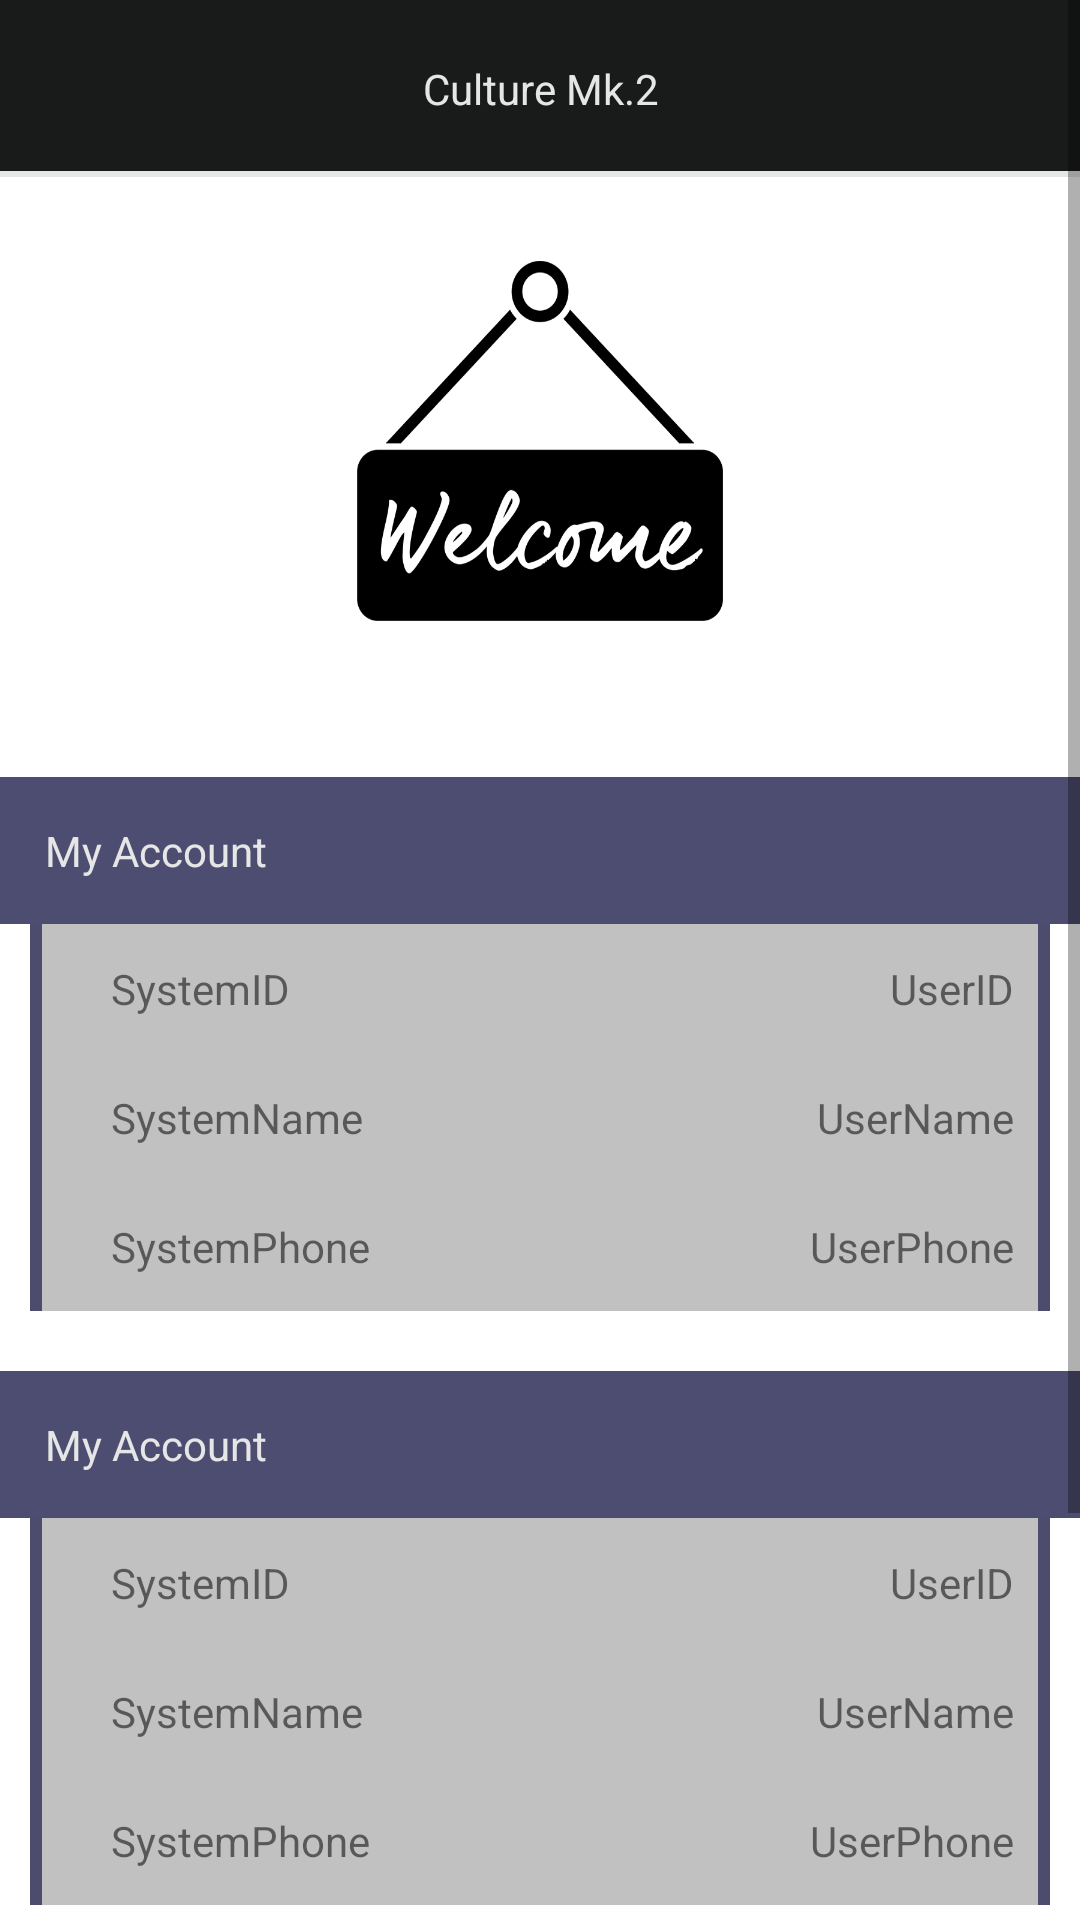

Write the Android layout XML for this screen, with the resource values it uses.
<!-- AndroidManifest.xml: application theme Theme.Y_practice2 -->
<!-- res/layout/mypage_frame.xml -->
<?xml version="1.0" encoding="utf-8"?>
<LinearLayout xmlns:android="http://schemas.android.com/apk/res/android"
    xmlns:tools="http://schemas.android.com/tools"
    android:layout_width="match_parent"
    android:layout_height="match_parent"
    android:orientation="vertical">


    <ScrollView
        android:layout_width="match_parent"
        android:layout_height="match_parent">


        <LinearLayout
            android:layout_width="match_parent"
            android:layout_height="match_parent"
            android:orientation="vertical">

            <TextView
                android:layout_width="match_parent"
                android:layout_height="wrap_content"
                android:background="@drawable/main_textview_logo"
                android:padding="20dp"
                android:text="@string/LogoName"
                android:textAlignment="center"
                android:textColor="@color/Base_text_color"
                tools:ignore="MissingConstraints" />

            <ImageView
                android:layout_width="match_parent"
                android:layout_height="200dp"
                android:contentDescription="@null"
                android:src="@drawable/welcome_icon" />

            <TextView
                android:layout_width="match_parent"
                android:layout_height="wrap_content"
                android:background="@color/my_page_element_color"
                android:padding="15dp"
                android:text="@string/my_page_element_account"
                android:textColor="@color/Base_text_color" />

            <LinearLayout
                android:id="@+id/my_page_account_Layout1"
                android:layout_width="match_parent"
                android:layout_height="wrap_content"
                android:layout_marginLeft="10dp"
                android:layout_marginRight="10dp"
                android:background="@drawable/my_page_element_list"
                android:orientation="horizontal">

                <TextView
                    android:id="@+id/SystemID"
                    android:layout_width="wrap_content"
                    android:layout_height="match_parent"
                    android:layout_marginStart="15dp"
                    android:padding="12dp"
                    android:text="@string/SystemIdValue" />

                <TextView
                    android:id="@+id/UserID"
                    android:layout_width="match_parent"
                    android:layout_height="match_parent"
                    android:layout_marginStart="15dp"
                    android:gravity="end"
                    android:padding="12dp"
                    android:text="@string/UserIdValue" />
            </LinearLayout>

            <LinearLayout
                android:id="@+id/my_page_account_Layout2"
                android:layout_width="match_parent"
                android:layout_height="wrap_content"
                android:layout_marginLeft="10dp"
                android:layout_marginRight="10dp"
                android:background="@drawable/my_page_element_list"
                android:orientation="horizontal">

                <TextView
                    android:id="@+id/SystemName"
                    android:layout_width="wrap_content"
                    android:layout_height="match_parent"
                    android:layout_marginStart="15dp"
                    android:padding="12dp"
                    android:text="@string/SystemNameValue" />

                <TextView
                    android:id="@+id/UserName"
                    android:layout_width="match_parent"
                    android:layout_height="match_parent"
                    android:layout_marginStart="15dp"
                    android:gravity="end"
                    android:padding="12dp"
                    android:text="@string/UserNameValue" />
            </LinearLayout>

            <LinearLayout
                android:id="@+id/my_page_account_Layout3"
                android:layout_width="match_parent"
                android:layout_height="wrap_content"
                android:layout_marginLeft="10dp"
                android:layout_marginRight="10dp"
                android:background="@drawable/my_page_element_list"
                android:orientation="horizontal">

                <TextView
                    android:id="@+id/SystemPhone"
                    android:layout_width="wrap_content"
                    android:layout_height="match_parent"
                    android:layout_marginStart="15dp"
                    android:padding="12dp"
                    android:text="@string/SystemPhoneValue" />

                <TextView
                    android:id="@+id/UserPhone"
                    android:layout_width="match_parent"
                    android:layout_height="match_parent"
                    android:layout_marginStart="15dp"
                    android:gravity="end"
                    android:padding="12dp"
                    android:text="@string/UserPhoneValue" />
            </LinearLayout>

            <TextView
                android:layout_width="match_parent"
                android:layout_height="wrap_content"
                android:layout_marginTop="20dp"
                android:background="@color/my_page_element_color"
                android:padding="15dp"
                android:text="@string/my_page_element_account"
                android:textColor="@color/Base_text_color" />

            <LinearLayout
                android:id="@+id/my_page_rating_Layout1"
                android:layout_width="match_parent"
                android:layout_height="wrap_content"
                android:layout_marginLeft="10dp"
                android:layout_marginRight="10dp"
                android:background="@drawable/my_page_element_list"
                android:orientation="horizontal">

                <TextView
                    android:id="@+id/system_rating1"
                    android:layout_width="wrap_content"
                    android:layout_height="match_parent"
                    android:layout_marginStart="15dp"
                    android:padding="12dp"
                    android:text="@string/SystemIdValue" />

                <TextView
                    android:id="@+id/user_rating1"
                    android:layout_width="match_parent"
                    android:layout_height="match_parent"
                    android:layout_marginStart="15dp"
                    android:gravity="end"
                    android:padding="12dp"
                    android:text="@string/UserIdValue" />
            </LinearLayout>

            <LinearLayout
                android:id="@+id/my_page_rating_Layout2"
                android:layout_width="match_parent"
                android:layout_height="wrap_content"
                android:layout_marginLeft="10dp"
                android:layout_marginRight="10dp"
                android:background="@drawable/my_page_element_list"
                android:orientation="horizontal">

                <TextView
                    android:id="@+id/System_rating2"
                    android:layout_width="wrap_content"
                    android:layout_height="match_parent"
                    android:layout_marginStart="15dp"
                    android:padding="12dp"
                    android:text="@string/SystemNameValue" />

                <TextView
                    android:id="@+id/User_rating2"
                    android:layout_width="match_parent"
                    android:layout_height="match_parent"
                    android:layout_marginStart="15dp"
                    android:gravity="end"
                    android:padding="12dp"
                    android:text="@string/UserNameValue" />
            </LinearLayout>

            <LinearLayout
                android:id="@+id/my_page_rating_Layout3"
                android:layout_width="match_parent"
                android:layout_height="wrap_content"
                android:layout_marginLeft="10dp"
                android:layout_marginRight="10dp"
                android:background="@drawable/my_page_element_list"
                android:orientation="horizontal">

                <TextView
                    android:id="@+id/System_rating3"
                    android:layout_width="wrap_content"
                    android:layout_height="match_parent"
                    android:layout_marginStart="15dp"
                    android:padding="12dp"
                    android:text="@string/SystemPhoneValue" />

                <TextView
                    android:id="@+id/User_rating3"
                    android:layout_width="match_parent"
                    android:layout_height="match_parent"
                    android:layout_marginStart="15dp"
                    android:gravity="end"
                    android:padding="12dp"
                    android:text="@string/UserPhoneValue" />
            </LinearLayout>

            <TextView
                android:layout_width="match_parent"
                android:layout_height="wrap_content"
                android:layout_marginTop="20dp"
                android:background="@color/my_page_element_color"
                android:padding="15dp"
                android:text="ETC"
                android:textColor="@color/Base_text_color" />

            <LinearLayout
                android:id="@+id/my_page_account_Layout4"
                android:layout_width="match_parent"
                android:layout_height="wrap_content"
                android:layout_marginLeft="10dp"
                android:layout_marginRight="10dp"
                android:layout_marginBottom="60dp"
                android:background="@drawable/my_page_element_list"
                android:gravity="center"
                android:orientation="horizontal">

                <Button
                    android:id="@+id/btn_customer_center"
                    android:layout_width="wrap_content"
                    android:layout_height="wrap_content"
                    android:backgroundTint="@color/logo_bar_color"
                    android:text="고객센터"
                    android:textColor="@color/Base_text_color" />
                <Button
                    android:id="@+id/btn_request_center"
                    android:layout_width="wrap_content"
                    android:layout_height="wrap_content"
                    android:backgroundTint="@color/logo_bar_color"
                    android:text="예매내역확인"
                    android:textColor="@color/Base_text_color"
                    android:layout_marginLeft="15dp"/>
            </LinearLayout>
        </LinearLayout>
    </ScrollView>
</LinearLayout>
<!-- resources referenced by this layout -->
<resources>
  <color name="Base_text_color">#E6E6E6</color>
  <color name="logo_bar_color">#191A1A</color>
  <color name="my_page_element_color">#4D4D71</color>
  <!-- drawable main_textview_logo (drawable) -->
  <?xml version="1.0" encoding="utf-8"?>
  <layer-list xmlns:android="http://schemas.android.com/apk/res/android">
      <item>
          <shape android:shape="rectangle">
              <solid android:color="@color/Base_text_color" />
          </shape>
      </item>
      <item
          android:bottom="2dp"
          android:end="-0.4dp"
          android:start="-0.4dp"
          android:top="-0.4dp">
          <shape android:shape="rectangle">
              <solid android:color="@color/logo_bar_color" />
          </shape>
      </item>
  </layer-list>
  <!-- drawable my_page_element_list (drawable) -->
  <?xml version="1.0" encoding="utf-8"?>
  <layer-list xmlns:android="http://schemas.android.com/apk/res/android">
      <item>
          <shape android:shape="rectangle">
              <solid android:color="@color/my_page_list_element_color_border" />
          </shape>
      </item>
      <item
          android:end="4dp"
          android:start="4dp">
          <shape android:shape="rectangle">
              <solid android:color="@color/my_page_list_element_color" />
          </shape>
      </item>
  </layer-list>
  <!-- drawable welcome_icon: png bitmap (drawable, 47310 bytes) -->
  <string name="LogoName">Culture Mk.2</string>
  <string name="SystemIdValue">SystemID</string>
  <string name="SystemNameValue">SystemName</string>
  <string name="SystemPhoneValue">SystemPhone</string>
  <string name="UserIdValue">UserID</string>
  <string name="UserNameValue">UserName</string>
  <string name="UserPhoneValue">UserPhone</string>
  <string name="my_page_element_account">My Account</string>
  <style name="Theme.Y_practice2" parent="Theme.MaterialComponents.DayNight.NoActionBar">
          
          <item name="colorPrimary">@color/purple_500</item>
          <item name="colorPrimaryVariant">@color/purple_700</item>
          <item name="colorOnPrimary">@color/white</item>
          
          <item name="colorSecondary">@color/teal_200</item>
          <item name="colorSecondaryVariant">@color/teal_700</item>
          <item name="colorOnSecondary">@color/black</item>
          
          <item name="android:statusBarColor" tools:targetApi="l">?attr/colorPrimaryVariant</item>
          
      </style>
  <color name="my_page_list_element_color_border">#4C4C6E</color>
  <color name="my_page_list_element_color">#C1C1C1</color>
  <color name="purple_500">#FF6200EE</color>
  <color name="purple_700">#FF3700B3</color>
  <color name="white">#FFFFFFFF</color>
  <color name="teal_200">#FF03DAC5</color>
  <color name="teal_700">#FF018786</color>
  <color name="black">#FF000000</color>
</resources>
